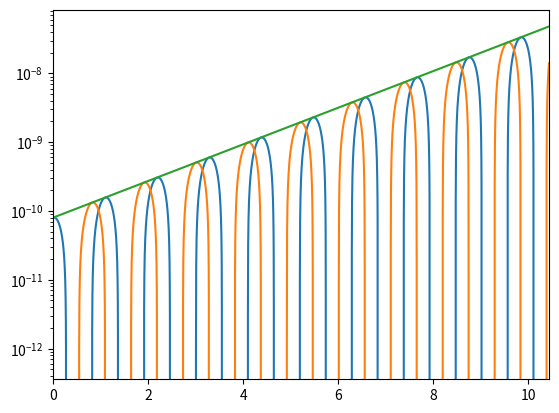

This figure's Python source:
# -*- coding: utf-8 -*-
"""
Created on Mon Nov 16 10:02:41 2020

[redacted]
"""

import numpy as np
import matplotlib.pyplot as plt

# To do: Maybe see if you can do this in Fourier space? What's the conversion 
#         factor? Would allow direct comparison against linear theory.

B0  = 200e-9
mp  = 1.673e-27
qp  = 1.602e-19
e0  = 8.854e-12
mu0 = 4e-7*np.pi

pcyc = qp * B0 / mp
pinv = 1. / pcyc

t_max = 200. * pinv
dt    = 0.05 * pinv
t     = np.arange(0, t_max, dt)
tinv  = t*pcyc

sat   = 0.043  * B0
Bw    = 4.0e-4 * B0
freq  = 0.3    * pcyc   
gr    = 0.032  * pcyc

wave  = Bw * np.exp(-1j * (freq*t)) * np.exp(gr*t)

By    = wave.real
Bz    = wave.imag
Bt    = abs(wave)
B_sq  = (By ** 2 + Bz ** 2)
ln_B2 = np.log(B_sq)

if True:
    fig, ax = plt.subplots()
    ax.plot(t, By)
    ax.plot(t, Bz)
    ax.plot(t, Bt)
    ax.set_xlim(0, t_max)
    ax.set_yscale('log')

if False:
    fig, ax = plt.subplots()
    ax.plot(tinv, ln_B2)
    #ax.set_ylim(1e-6, 1e-2)
    ax.set_xlim(0, 1200)
    ax.grid(axis='both', ls=':')
    
# Can extract growth rates either from the square of the wave field, or by 
#    just considering its norm (magnitude). Both work.
    
# =============================================================================
# growth_rate   = (np.log(Bt[-1]) - np.log(Bt[0])) / t[-1]
# gr_normalized = growth_rate / pcyc 
# =============================================================================

growth_rate   = 0.5 * (ln_B2[-1] - ln_B2[0]) / t[-1]
gr_normalized = growth_rate / pcyc 

print('GR raw: ', growth_rate)
print('GR norm:', gr_normalized)